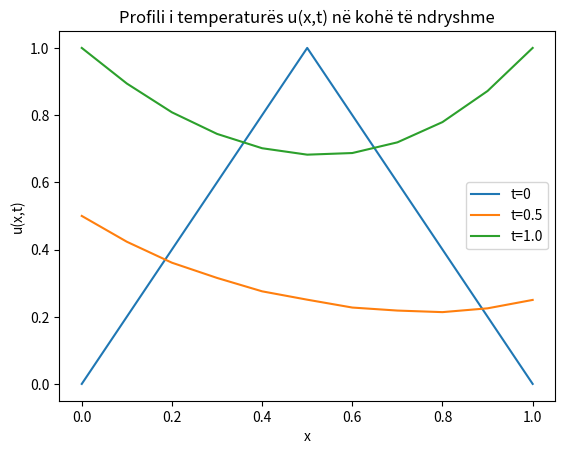
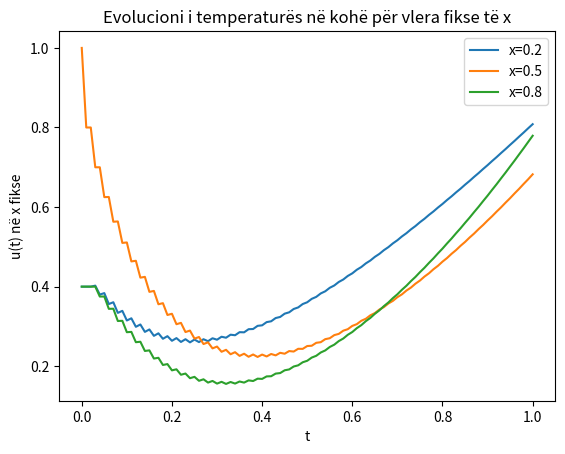

Write the Python code that produced these figures, in order.
import matplotlib.pyplot as plt
import numpy as np


# Përdorim të dhënat nga më sipër
h = 0.1
k = 0.01
alpha = 0.5
x = np.arange(0, 1 + h, h)
steps = int(1.0 / k)
times = [0, 0.5, 1.0]
# Funksioni për rifillim të zgjidhjes
u = np.zeros((steps + 1, len(x)))
for i, xi in enumerate(x):
   u[0, i] = 2*xi if xi <= 0.5 else 2*(1 - xi)
for n in range(steps):
   t = n * k
   u[n, 0], u[n, -1] = t, t**2
   for i in range(1, len(x)-1):
       u[n+1, i] = u[n, i] + alpha * k * (u[n, i+1] - 2*u[n, i] + u[n, i-1]) / (h**2)
   u[n+1, 0], u[n+1, -1] = t + k, (t + k)**2


# 1. Grafiku: Profil i u(x) për t=0, 0.5, 1.0
plt.figure()
for t in times:
   n_idx = int(t / k)
   plt.plot(x, u[n_idx, :], label=f"t={t}")
plt.xlabel("x")
plt.ylabel("u(x,t)")
plt.title("Profili i temperaturës u(x,t) në kohë të ndryshme")
plt.legend()
plt.show()


# 2. Grafiku: Evolucioni u(t) për x fikse
plt.figure()
time = np.arange(0, 1.0 + k, k)
for xi in [0.2, 0.5, 0.8]:
   i = int(xi / h)
   plt.plot(time, u[:, i], label=f"x={xi}")
plt.xlabel("t")
plt.ylabel("u(t) në x fikse")
plt.title("Evolucioni i temperaturës në kohë për vlera fikse të x")
plt.legend()
plt.show()

